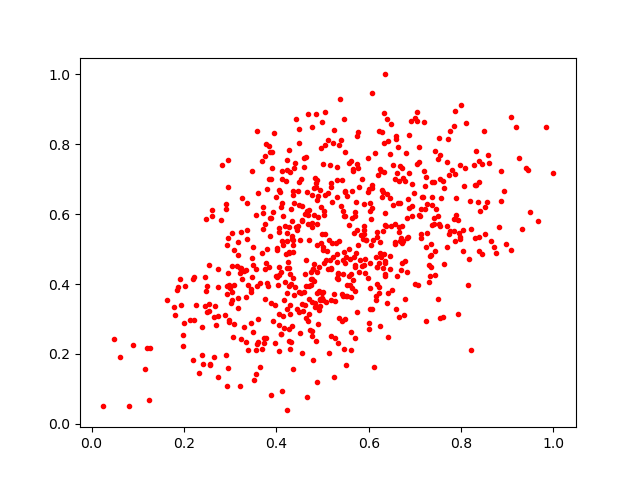

Values plotted in this chart, from the file beside it:
0.3784034, 0.80031425
0.5756, 0.8248
0.7745, 0.5436
0.5578, 0.4996
0.7972, 0.5284
0.4981, 0.3749
0.7137, 0.5437
0.5997, 0.6716
0.5526, 0.6519
0.4272, 0.3937
0.6455, 0.4439
0.4771, 0.2514
0.6314, 0.447
0.43, 0.7198
0.7973, 0.7401
0.4555, 0.3423
0.4231, 0.7261
0.486, 0.3382
0.7051, 0.8674
0.7686, 0.5053
0.5375, 0.9302
0.4053, 0.3142
0.4067, 0.426
0.5002, 0.4966
0.4864, 0.6765
0.422, 0.5448
0.8751, 0.4896
0.438, 0.6322
0.7431, 0.4261
0.9084, 0.8795
0.5444, 0.61
0.3246, 0.414
0.5467, 0.5959
0.8186, 0.6385
0.4071, 0.6644
0.4971, 0.5168
0.2936, 0.5117
0.3468, 0.7239
0.4485, 0.844
0.4464, 0.6673
0.3393, 0.2125
0.2495, 0.3957
0.7457, 0.614
0.3207, 0.433
0.1803, 0.3127
0.5266, 0.2444
0.6081, 0.6191
0.5535, 0.3666
0.3858, 0.779
0.4032, 0.3966
0.2444, 0.4205
0.6415, 0.809
0.686, 0.6447
0.6625, 0.7931
0.6285, 0.6703
0.7736, 0.7131
0.4004, 0.4962
0.6254, 0.2807
0.6942, 0.6225
0.7532, 0.5732
0.6015, 0.2729
... 641 more rows
